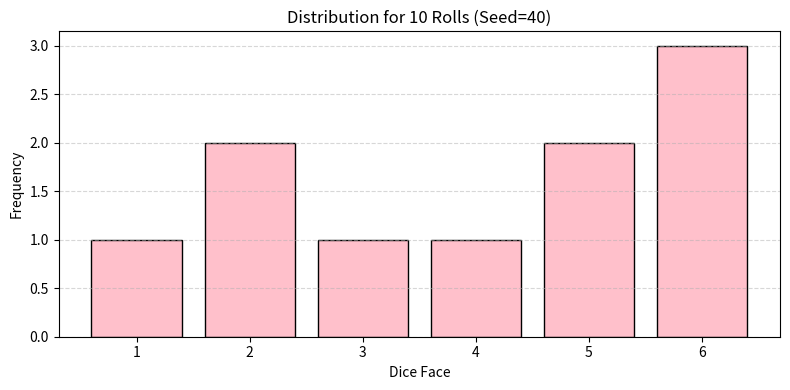
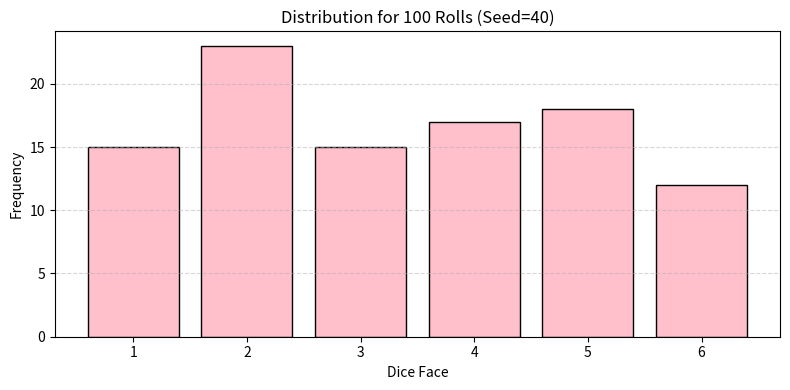
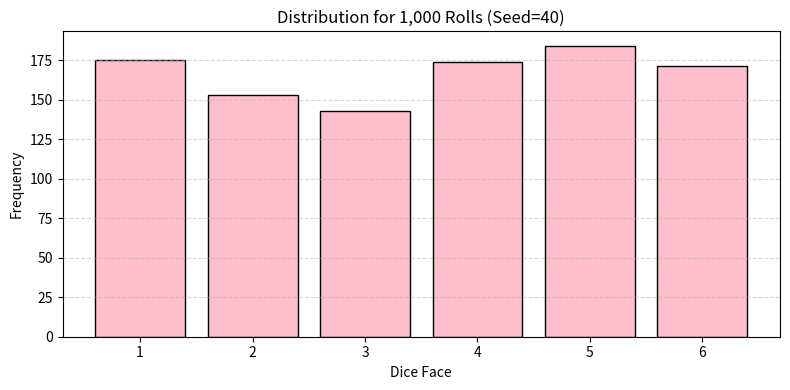
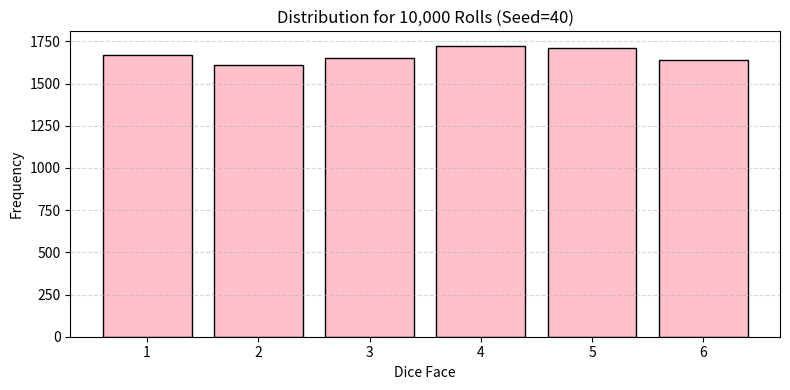
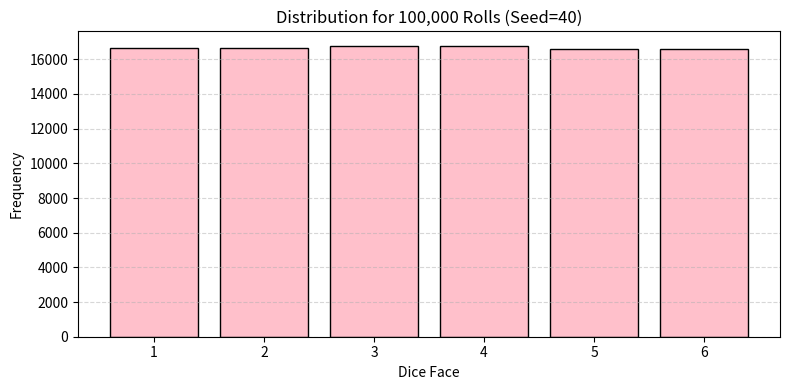
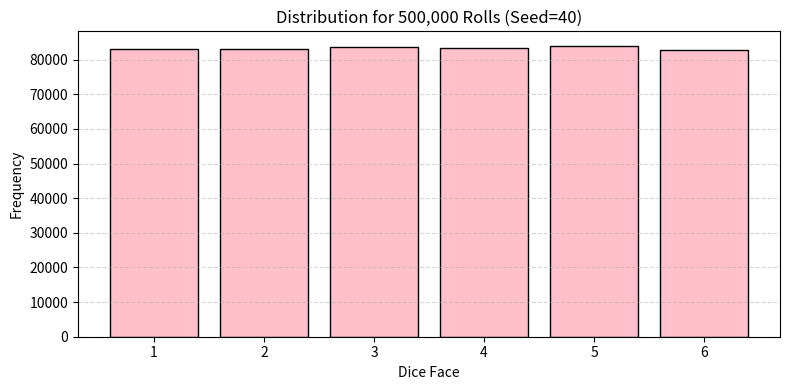

Source code (Python) for these figures, in order:
import random
import matplotlib.pyplot as plt


def plot_graph(func):
    """
    Decorator to plot the frequency distribution of dice rolls.
    """

    def wrapper(*args, **kwargs):
        result = func(*args, **kwargs)
        rolls = list(result)
        counts = [rolls.count(i) for i in range(1, 7)]

        plt.figure(figsize=(8, 4))
        plt.bar(range(1, 7), counts, color="pink", edgecolor="black")
        plt.xticks(range(1, 7))
        plt.xlabel("Dice Face")
        plt.ylabel("Frequency")
        plt.title(f"Distribution for {len(rolls):,} Rolls (Seed=40)")
        plt.grid(True, axis="y", linestyle="--", alpha=0.5)
        plt.tight_layout()
        plt.show()

        return rolls

    return wrapper


@plot_graph
def dice_roll(n):
    """
    Generator function to yield n random dice rolls.
    """
    for _ in range(n):
        yield random.randint(1, 6)


if __name__ == "__main__":
    random.seed(40)

    for n in [10, 100, 1000, 10000, 100000, 500000]:
        dice_roll(n)
